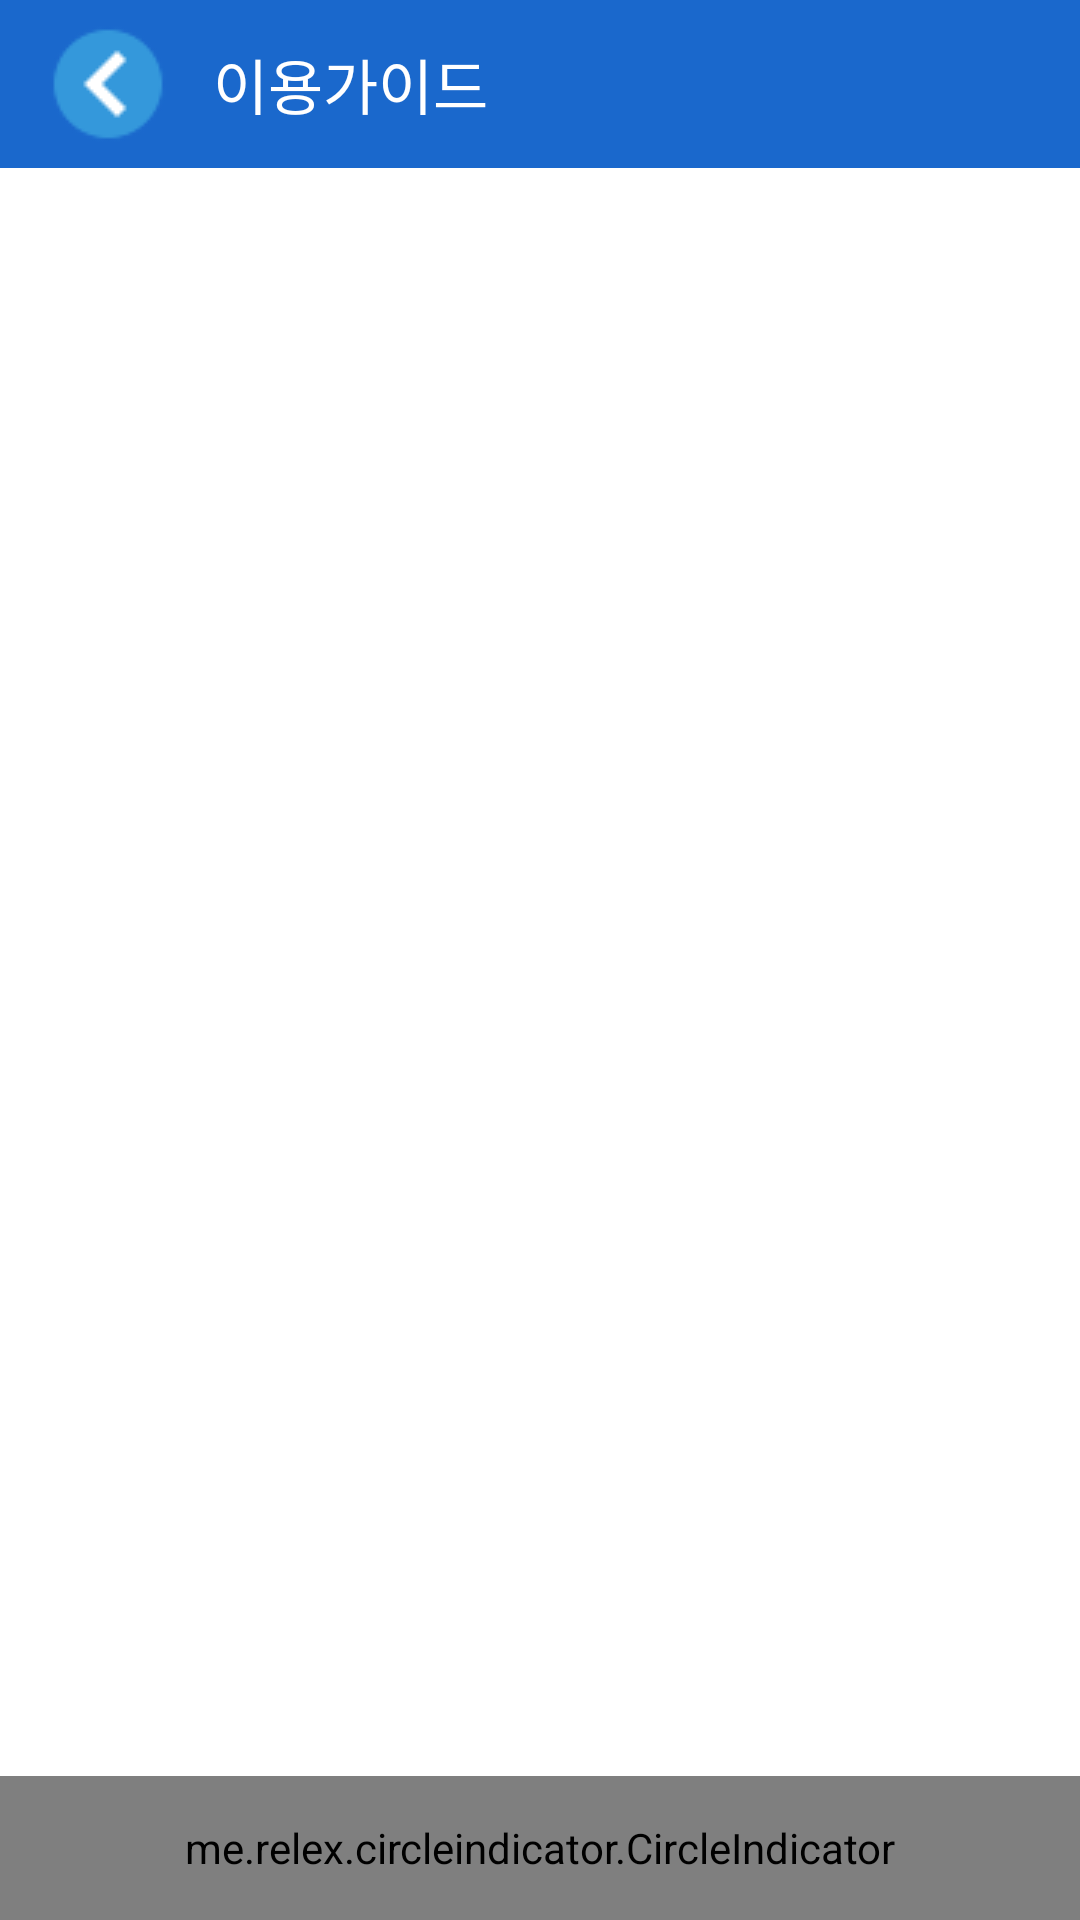

Reconstruct the res/layout file that produces this screen, plus the resources it refers to.
<!-- AndroidManifest.xml: activity theme AppTheme -->
<!-- res/layout/activity_help.xml -->
<?xml version="1.0" encoding="utf-8"?>
<androidx.constraintlayout.widget.ConstraintLayout xmlns:android="http://schemas.android.com/apk/res/android"
    xmlns:app="http://schemas.android.com/apk/res-auto"
    xmlns:tools="http://schemas.android.com/tools"
    android:layout_width="match_parent"
    android:layout_height="match_parent"
    tools:context=".activity.DicActivity">

    
    <LinearLayout
        android:layout_width="match_parent"
        android:layout_height="match_parent"
        android:background="@color/white"
        android:orientation="vertical"
        app:layout_constraintEnd_toEndOf="parent"
        app:layout_constraintStart_toStartOf="parent"
        app:layout_constraintTop_toTopOf="parent">

        
        <LinearLayout
            android:layout_width="match_parent"
            android:layout_height="wrap_content"
            android:background="@color/logo"
            android:orientation="vertical"
            app:layout_constraintEnd_toEndOf="parent"
            app:layout_constraintStart_toStartOf="parent"
            app:layout_constraintTop_toTopOf="parent">

            
            <androidx.appcompat.widget.Toolbar
                android:layout_width="match_parent"
                android:layout_height="match_parent"
                android:visibility="visible"
                tools:visibility="visible">

                <ImageButton
                    android:id="@+id/help_back_imageButton"
                    android:layout_width="wrap_content"
                    android:layout_height="wrap_content"
                    android:background="@color/logo"
                    android:src="@drawable/back_to_40x40"
                    android:visibility="visible"
                    tools:visibility="visible" />

                <TextView
                    android:id="@+id/help_title_textView"
                    android:layout_width="wrap_content"
                    android:layout_height="wrap_content"
                    android:paddingLeft="15dp"
                    android:text="@string/help"
                    android:textColor="@color/white"
                    android:textSize="20sp"
                    android:visibility="visible"
                    tools:visibility="visible" />
            </androidx.appcompat.widget.Toolbar>
        </LinearLayout>

        
        <androidx.viewpager.widget.ViewPager
            android:id="@+id/help_viewPager"
            android:layout_width="match_parent"
            android:layout_height="0dp"
            android:layout_weight="1"
            app:layout_constraintTop_toTopOf="parent" />

        <me.relex.circleindicator.CircleIndicator
            android:id="@+id/help_circleIndicator"
            android:layout_width="match_parent"
            android:layout_height="48dp"
            app:ci_drawable="@drawable/indicator_radius"
            app:ci_height="7dp"
            app:ci_margin="4dp"
            app:ci_width="7dp"
            app:layout_constraintBottom_toBottomOf="@+id/help_viewPager" />
    </LinearLayout>
</androidx.constraintlayout.widget.ConstraintLayout>
<!-- resources referenced by this layout -->
<resources>
  <color name="logo">#1A68CC</color>
  <color name="white">#FFFFFFFF</color>
  <!-- drawable back_to_40x40: png bitmap (drawable, 1132 bytes) -->
  <!-- drawable indicator_radius (drawable) -->
  <?xml version="1.0" encoding="utf-8"?>
  <shape xmlns:android="http://schemas.android.com/apk/res/android"
      android:shape="oval">
      <solid
          android:color="@color/logo"/>
  </shape>
  <string name="help">이용가이드</string>
  <style name="AppTheme" parent="Theme.AppCompat.Light.NoActionBar">
          <item name="android:windowBackground">@color/white</item>
      </style>
</resources>
